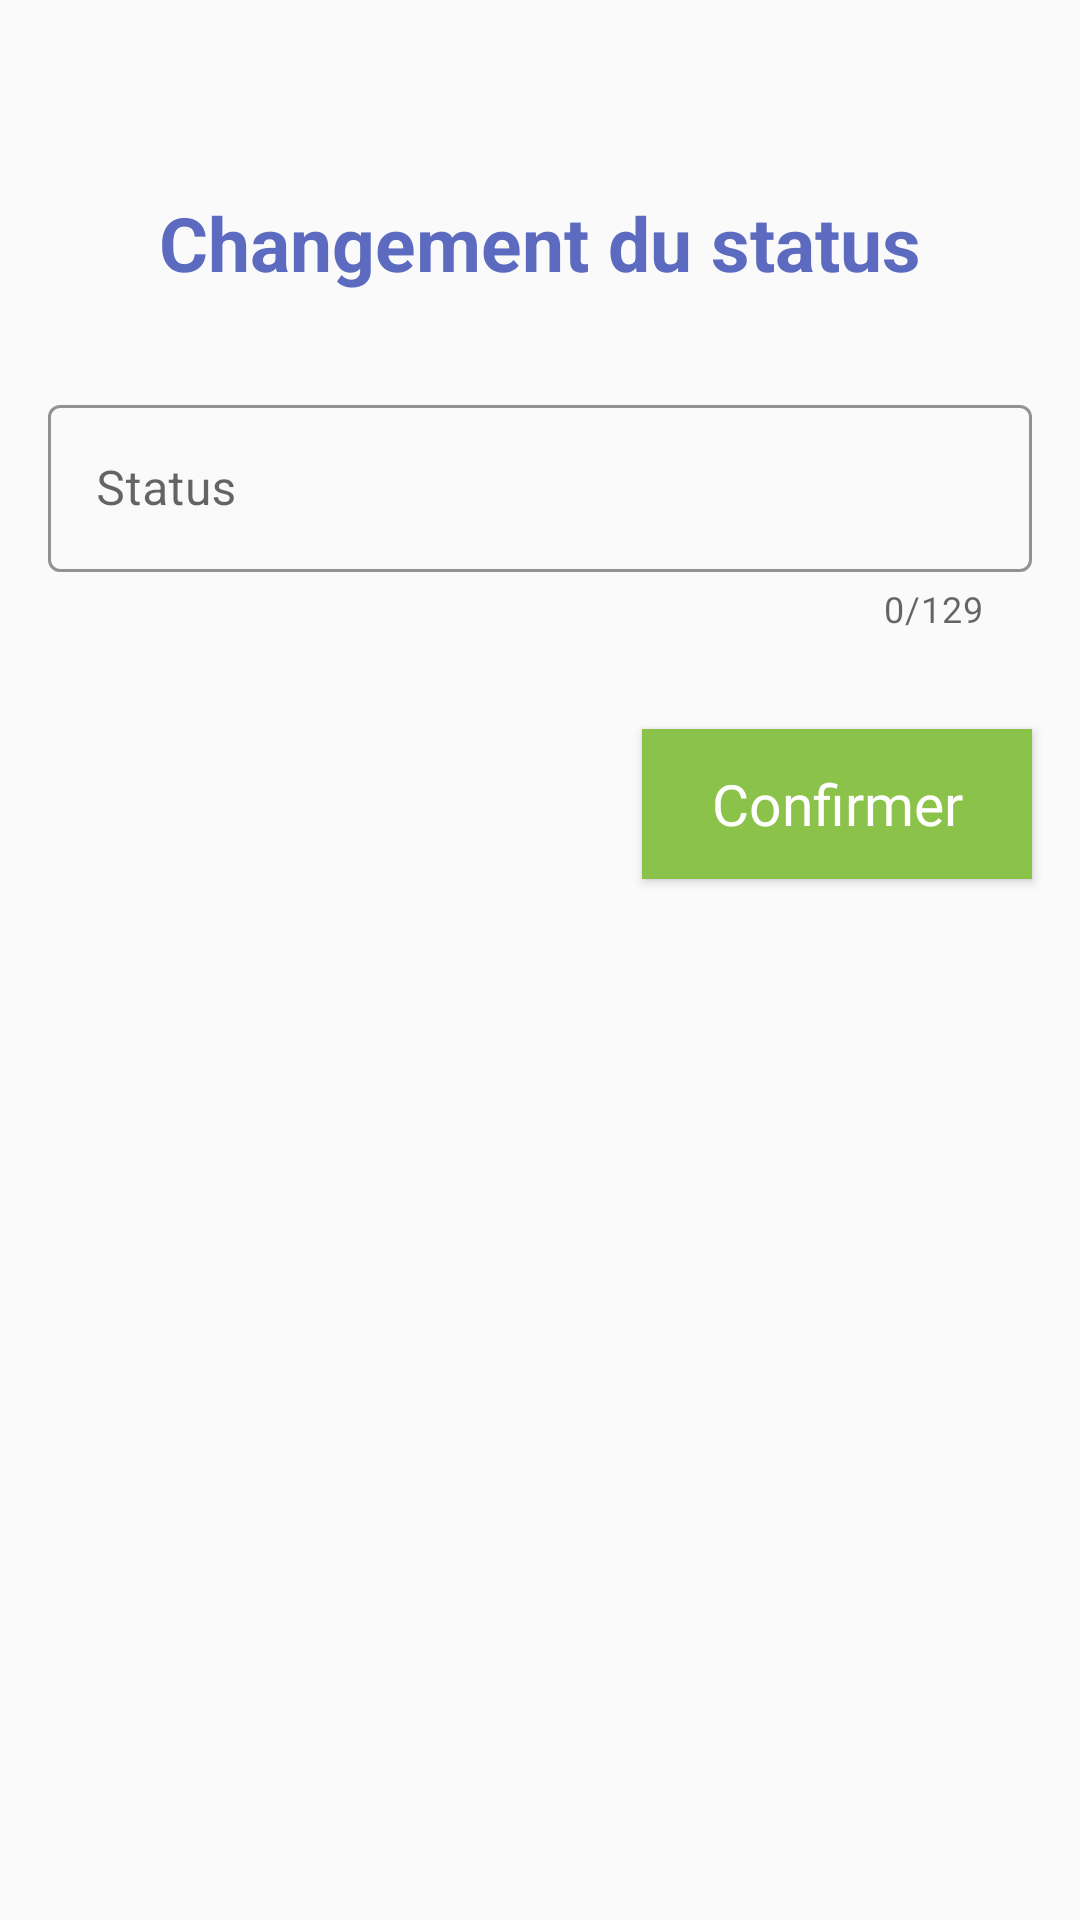

Produce the Android XML layout that renders to this screen, including the resource entries it uses.
<!-- AndroidManifest.xml: application theme AppTheme -->
<!-- res/layout/fragment_changestatus.xml -->
<?xml version="1.0" encoding="utf-8"?>
<androidx.constraintlayout.widget.ConstraintLayout xmlns:android="http://schemas.android.com/apk/res/android"
    android:layout_width="match_parent"
    android:layout_height="match_parent"
    xmlns:app="http://schemas.android.com/apk/res-auto">

    <TextView
        android:id="@+id/txtvchangestatustop"
        android:layout_width="wrap_content"
        android:layout_height="wrap_content"
        android:layout_marginTop="64dp"
        android:text="Changement du status"
        android:textColor="@color/blue"
        android:textSize="25sp"
        android:textStyle="bold"
        app:layout_constraintEnd_toEndOf="parent"
        app:layout_constraintStart_toStartOf="parent"
        app:layout_constraintTop_toTopOf="parent" />

    <com.google.android.material.textfield.TextInputLayout
        android:id="@+id/edtchangestatus"
        style="@style/Widget.MaterialComponents.TextInputLayout.OutlinedBox"
        android:layout_width="match_parent"
        android:layout_height="wrap_content"
        android:layout_marginStart="16dp"
        android:layout_marginTop="32dp"
        android:layout_marginEnd="16dp"
        app:boxStrokeColor="@color/blue"
        app:counterEnabled="true"
        app:counterMaxLength="129"
        app:layout_constraintEnd_toEndOf="parent"
        app:layout_constraintStart_toStartOf="parent"
        app:layout_constraintTop_toBottomOf="@id/txtvchangestatustop">

        <com.google.android.material.textfield.TextInputEditText
            android:layout_width="match_parent"
            android:layout_height="wrap_content"
            android:hint="Status"
            android:inputType="text"
            android:maxLength="129"
            android:maxLines="1" />
    </com.google.android.material.textfield.TextInputLayout>

    <Button
        android:id="@+id/btnchangestatus"
        android:layout_width="130dp"
        android:layout_height="50dp"
        android:layout_marginTop="32dp"
        android:layout_marginEnd="16dp"
        android:background="@drawable/buttongreen"
        android:fontFamily="@font/regular"
        android:foreground="?android:attr/selectableItemBackground"
        android:text="Confirmer"
        android:textAllCaps="false"
        android:textColor="@color/white"
        android:textSize="19sp"
        app:layout_constraintEnd_toEndOf="parent"
        app:layout_constraintTop_toBottomOf="@id/edtchangestatus"/>

</androidx.constraintlayout.widget.ConstraintLayout>
<!-- resources referenced by this layout -->
<resources>
  <color name="blue">#5C6BC0</color>
  <color name="white">#FFFFFF</color>
  <!-- drawable buttongreen (drawable) -->
  <?xml version="1.0" encoding="utf-8"?>
  <shape android:shape="rectangle" xmlns:android="http://schemas.android.com/apk/res/android">
      <corners android:radius="0dp"/>
      <solid android:color="@color/lightgreen"/>
  </shape>
  <style name="AppTheme" parent="Theme.MaterialComponents.Light.NoActionBar.Bridge">
          
          <item name="colorPrimary">@color/colorPrimary</item>
          <item name="colorPrimaryDark">@color/colorPrimaryDark</item>
          <item name="colorAccent">@color/colorAccent</item>
          <item name="android:statusBarColor">@android:color/transparent</item>
      </style>
  <color name="lightgreen">#8bc24a</color>
  <color name="colorPrimary">#6200EE</color>
  <color name="colorPrimaryDark">#3700B3</color>
  <color name="colorAccent">#5C6BC0</color>
</resources>
